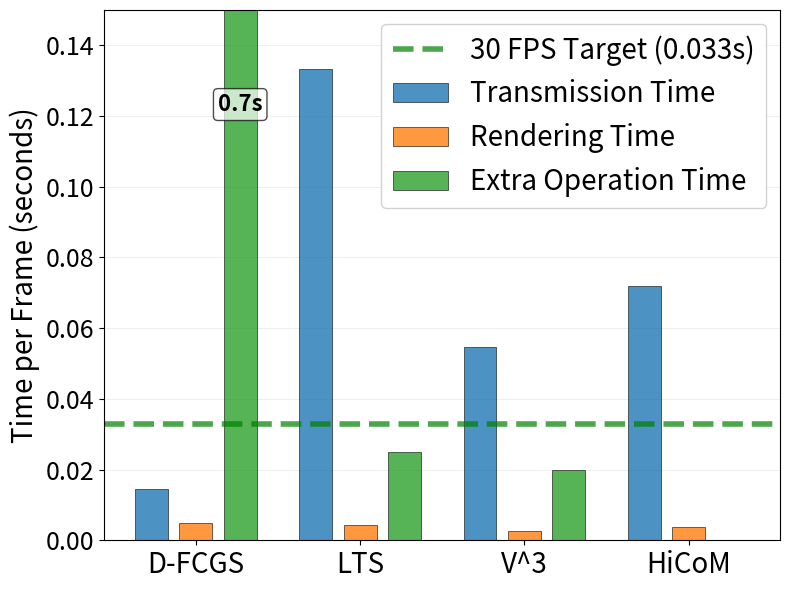

Source code (Python):
import matplotlib.pyplot as plt
import numpy as np

# 生成示例数据
baseline_methods = ['D-FCGS', 'LTS', 'V^3', 'HiCoM']
baseline_bandwidth = 100
transmission_times = np.array([1 / (baseline_bandwidth / 43.2 * 30), 
                               1 / (baseline_bandwidth / 400 * 30),
                               1 / (baseline_bandwidth / 163.7 * 30), 
                               1 / (baseline_bandwidth / 216 * 30)])
                               
                            #    1 / (baseline_bandwidth / 95 * 30)])  # Transmission Time (seconds)
# rendering_times = np.array([1 / 200, 1 / 235, 1 / 387, 1 / 274, 1 / 300])     # Rendering Time (seconds)
rendering_times = np.array([1 / 200, 1 / 235, 1 / 387, 1 / 274])
# 添加额外的操作时间（假设这些时间比较长）
# extra_operation_times = np.array([0.72, 0.025, 0.02, 0, 0.03])  # Extra Operation Time (seconds)
extra_operation_times = np.array([0.72, 0.025, 0.02, 0])  # Extra Operation Time (seconds)

# 计算总耗时
total_times = transmission_times + rendering_times + extra_operation_times

# 创建图形
fig, ax = plt.subplots(figsize=(8, 6))

# 设置柱状图的位置和宽度
x = np.arange(len(baseline_methods))
width = 0.2  # 减小柱子宽度
spacing = 0.07  # 柱子之间的间距

# 绘制柱状图
bars1 = ax.bar(x - width - spacing, transmission_times, width, label='Transmission Time', 
               color='#1f77b4', alpha=0.8, edgecolor='black', linewidth=0.5)
bars2 = ax.bar(x, rendering_times, width, label='Rendering Time', 
               color='#ff7f0e', alpha=0.8, edgecolor='black', linewidth=0.5)
bars3 = ax.bar(x + width + spacing, extra_operation_times, width, label='Extra Operation Time', 
               color='#2ca02c', alpha=0.8, edgecolor='black', linewidth=0.5)

# 添加30FPS参考线（0.033秒）
ax.axhline(y=0.033, color='green', linestyle='--', linewidth=4, 
           label='30 FPS Target (0.033s)', alpha=0.7)

# 在每个柱子上方添加数值标签
def add_value_labels(bars):
    for bar in bars:
        height = bar.get_height()
        if height > 0.001:  # 只为较大的值添加标签
            # 对于特别大的值（>0.1s），使用特殊标注
            if height > 0.15:
                ax.text(bar.get_x() + bar.get_width()/2., 0.12,
                        f'{height:.1f}s',
                        ha='center', va='bottom', fontsize=16, fontweight='bold',
                        bbox=dict(boxstyle="round,pad=0.2", facecolor="white", alpha=0.7))
            # else:
                # ax.text(bar.get_x() + bar.get_width()/2., height + 0.002,
                #         f'{height:.3f}s',
                #         ha='center', va='bottom', fontsize=9, fontweight='bold')

add_value_labels(bars1)
add_value_labels(bars2)
add_value_labels(bars3)

# 设置图形属性
ax.set_ylabel('Time per Frame (seconds)', fontsize=20)
# ax.set_title('Time Analysis for 4DGS Streaming Methods', 
            #  fontsize=22, pad=20)
ax.set_xticks(x)
ax.set_xticklabels(baseline_methods, fontsize=20)
ax.set_ylim(0, 0.15)  # 增加空间以容纳额外操作时间

# 设置y轴刻度字体大小
ax.tick_params(axis='y', which='major', labelsize=18)

# 添加图例
ax.legend(loc='upper right', fontsize=20, framealpha=0.9)

# 添加网格以便于阅读
ax.grid(True, axis='y', alpha=0.3, linestyle='-', linewidth=0.5)
ax.set_axisbelow(True)

# 调整布局
plt.tight_layout()

# 保存图形
plt.savefig('introduction_method_comparison.pdf', dpi=300, bbox_inches='tight')

# 打印数据摘要
print("Performance Summary for Baseline Methods:")
print("=" * 60)
for i, method in enumerate(baseline_methods):
    print(f"{method}:")
    print(f"  Transmission Time: {transmission_times[i]:.3f}s")
    print(f"  Rendering Time: {rendering_times[i]:.3f}s")
    print(f"  Extra Operation Time: {extra_operation_times[i]:.3f}s")
    print(f"  Total Time: {total_times[i]:.3f}s")
    print(f"  Equivalent FPS: {1/total_times[i]:.1f}")
    print(f"  Meets 30 FPS: {'Yes' if total_times[i] <= 0.033 else 'No'}")
    print("-" * 40)
